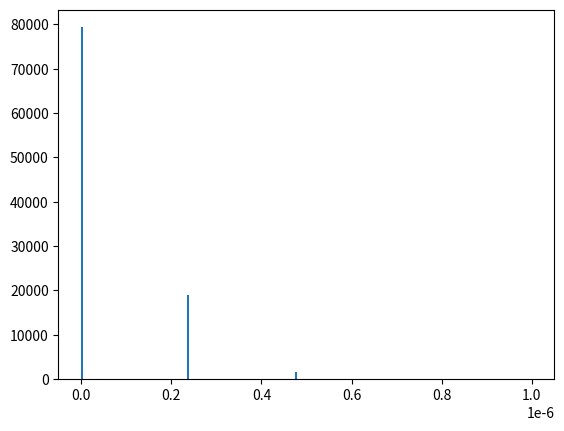
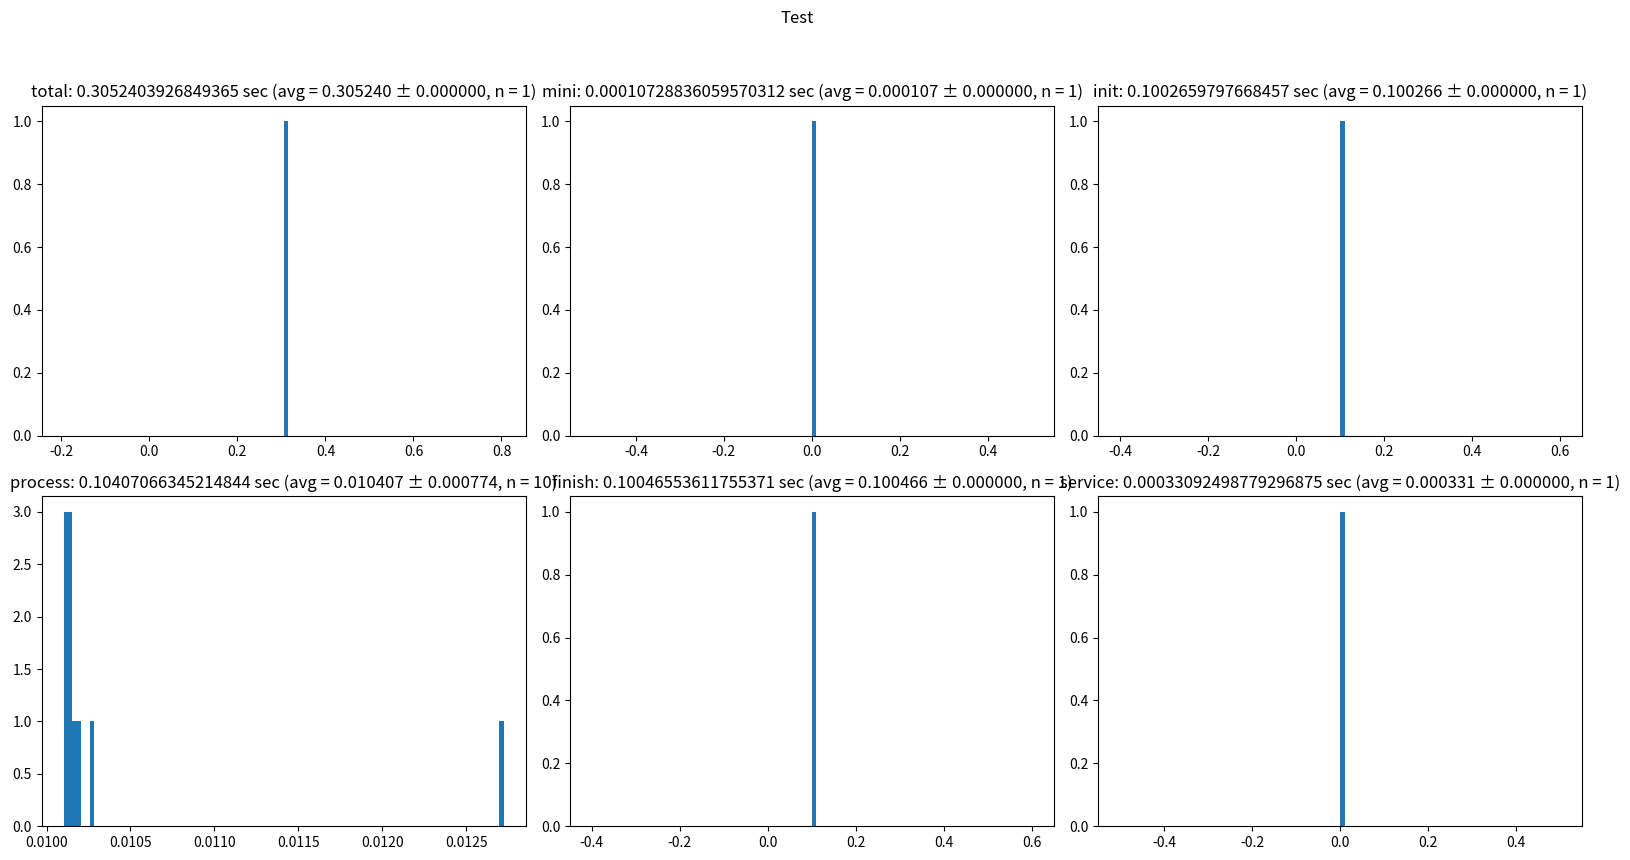

Recreate these plots in Python, in order.
import time
import numpy as np


class Stopwatch:
    class lap:
        def __init__(self, sw, name=''):
            self.sw = sw
            self.name = name

        def __enter__(self):
            self.sw.tick(self.name)

        def __exit__(self, exc_type, exc_val, exc_tb):
            self.sw.tock(self.name)

    def __init__(self, title='', max_samples=1e+6):
        self._max_samples = max_samples
        self._title = title
        self._dt = self._estimate_dt()[0]
        self.reset()

    def reset(self):
        self._samples = {}
        self._ticks = {}
        self._sums = {}
        self._counts = {}

    def __contains__(self, key):
        return key in self._samples

    def _estimate_dt(self, n=100):
        dts = []
        for i in range(n):
            t0 = time.time()
            t1 = time.time()
            dts.append(t1 - t0)
        dts = np.array(dts)
        dt = np.min(dts[dts > np.mean(dts) / 2])
        return dt, dts

    def tick(self, name=''):
        if name not in self._samples:
            self._samples[name] = []
            self._sums[name] = 0
            self._counts[name] = 0
        self._ticks[name] = time.time()

    def tock(self, name=''):
        # Correct for time.time() execution time (dt) and Lap class overhead (approx 1 us)
        t = (self._ticks[name], time.time() - self._dt - 1e-6)
        self._sums[name] += max(0, t[1] - t[0])
        self._counts[name] += 1
        s = self._samples[name]
        s.append(t)
        if len(s) > self._max_samples:
            self._samples[name] = s[len(s)//2:]

    def notock(self, name=''):
        self._ticks.pop(name, None)

    def iter(self, iterable, name=''):
        self.tick(name)
        for item in iterable:
            self.tock(name)
            yield item
            self.tick(name)
        self.notock(name)

    def elapsed(self, name=''):
        return time.time() - self._ticks[name]

    def last(self, name=''):
        ts = self._samples.get(name)
        return ts[-1][1] - ts[-1][0] if ts else None

    def avg(self, name=''):
        return self._sums[name] / self._counts[name]

    def total(self, name=''):
        return self._sums[name]

    def sleep(self, delay=1e-6, name="sleep"):
        self.tick(name)
        time.sleep(delay)
        self.tock(name)

    def __call__(self, name=""):
        return self.lap(self, name)

    def __enter__(self):
        return self.lap(self).__enter__()

    def stats(self, name=""):
        if name not in self._samples:
            raise ValueError(f'Measurement unavailable for lap {name!r}')
        samples = np.array(self._samples[name]).reshape(-1, 2) # reshape for len(0)
        intervals = samples[:, 1] - samples[:, 0]
        total = self._sums[name]
        count = self._counts.get(name, len(samples))
        return total, total/count if count else 0, np.std(intervals), count

    def __getitem__(self, key):
        return self.total(key)

    def __str__(self):
        total = self._sums.get('')

        if total and 'service' not in self._samples:
            added = sum(self._sums[k] for k in self._samples if k)
            self._samples["service"] = [(0, total - added)]
            self._sums["service"] = total - added

        name_width = max((len(k) for k in self._samples), default=0) + 2
        stats = (
            (k, self.stats(k), 100 * self._sums[k] / total if total else 0)
            for k in self._samples if k)
        return (f'Total {total:.4f} sec in {self._title}:\n' if total else '') + (
            ''.join(
            f'    {0:.4f} ({percent:5.2f}%) - {name:<{name_width}} '
            f'(avg = {avg:.6f} ± {std:.6f}, n = {count:8,})\n'
            for (name, (total, avg, std, count), percent) in stats
        ) or '-- no stats available --')

    def plot(self, cols=2, figsize=(16, 9)):
        import matplotlib.pyplot as plt
        print(self)
        plt.figure(figsize=figsize)
        for i, k in enumerate(self._samples, 1):
            plt.subplot(cols, int(np.ceil(len(self._samples) / cols)), i)
            # plot distribution
            samples = np.array(self._samples[k])
            plt.hist(samples[:, 1] - samples[:, 0], bins=100)
            # set title with stats
            total, avg, std, count = self.stats(k)
            plt.title(
                f'{k or "total"}: {total} sec '
                f'(avg = {avg:.6f} ± {std:.6f}, n = {count:.0f})')
        plt.suptitle(self._title)
        plt.tight_layout(rect=[0, 0.03, 1, 0.95])


if __name__ == '__main__':
    import matplotlib.pyplot as plt
    sw = Stopwatch("Test")

    dt, dts = sw._estimate_dt(100000)
    print("dt", dt)
    plt.figure("dt")
    plt.hist(dts, bins=200, range=[0, 1e-6])

    with sw():
        t0 = time.time()
        with sw("mini"):  # ~10 us overhead with ~1.5 us overestimate (corrected for)
            t1 = time.time()
            time.sleep(1e-6)
            t2 = time.time()
        t3 = time.time()

        tick = t1 - t0
        sleep = t2 - t1
        tock = t3 - t2
        total = t3 - t0
        print("tick", tick)
        print("sleep", sleep)
        print("tock", tock)
        print("total", total)
        print("service", tick + tock - 2*dt)
        print("job", sleep + dt)
        print("")

        with sw("init"):
            time.sleep(0.1)

        for i in range(10):
            with sw("process"):
                time.sleep(0.01)

        with sw("finish"):
            time.sleep(0.1)

    sw.plot()
    plt.show()
